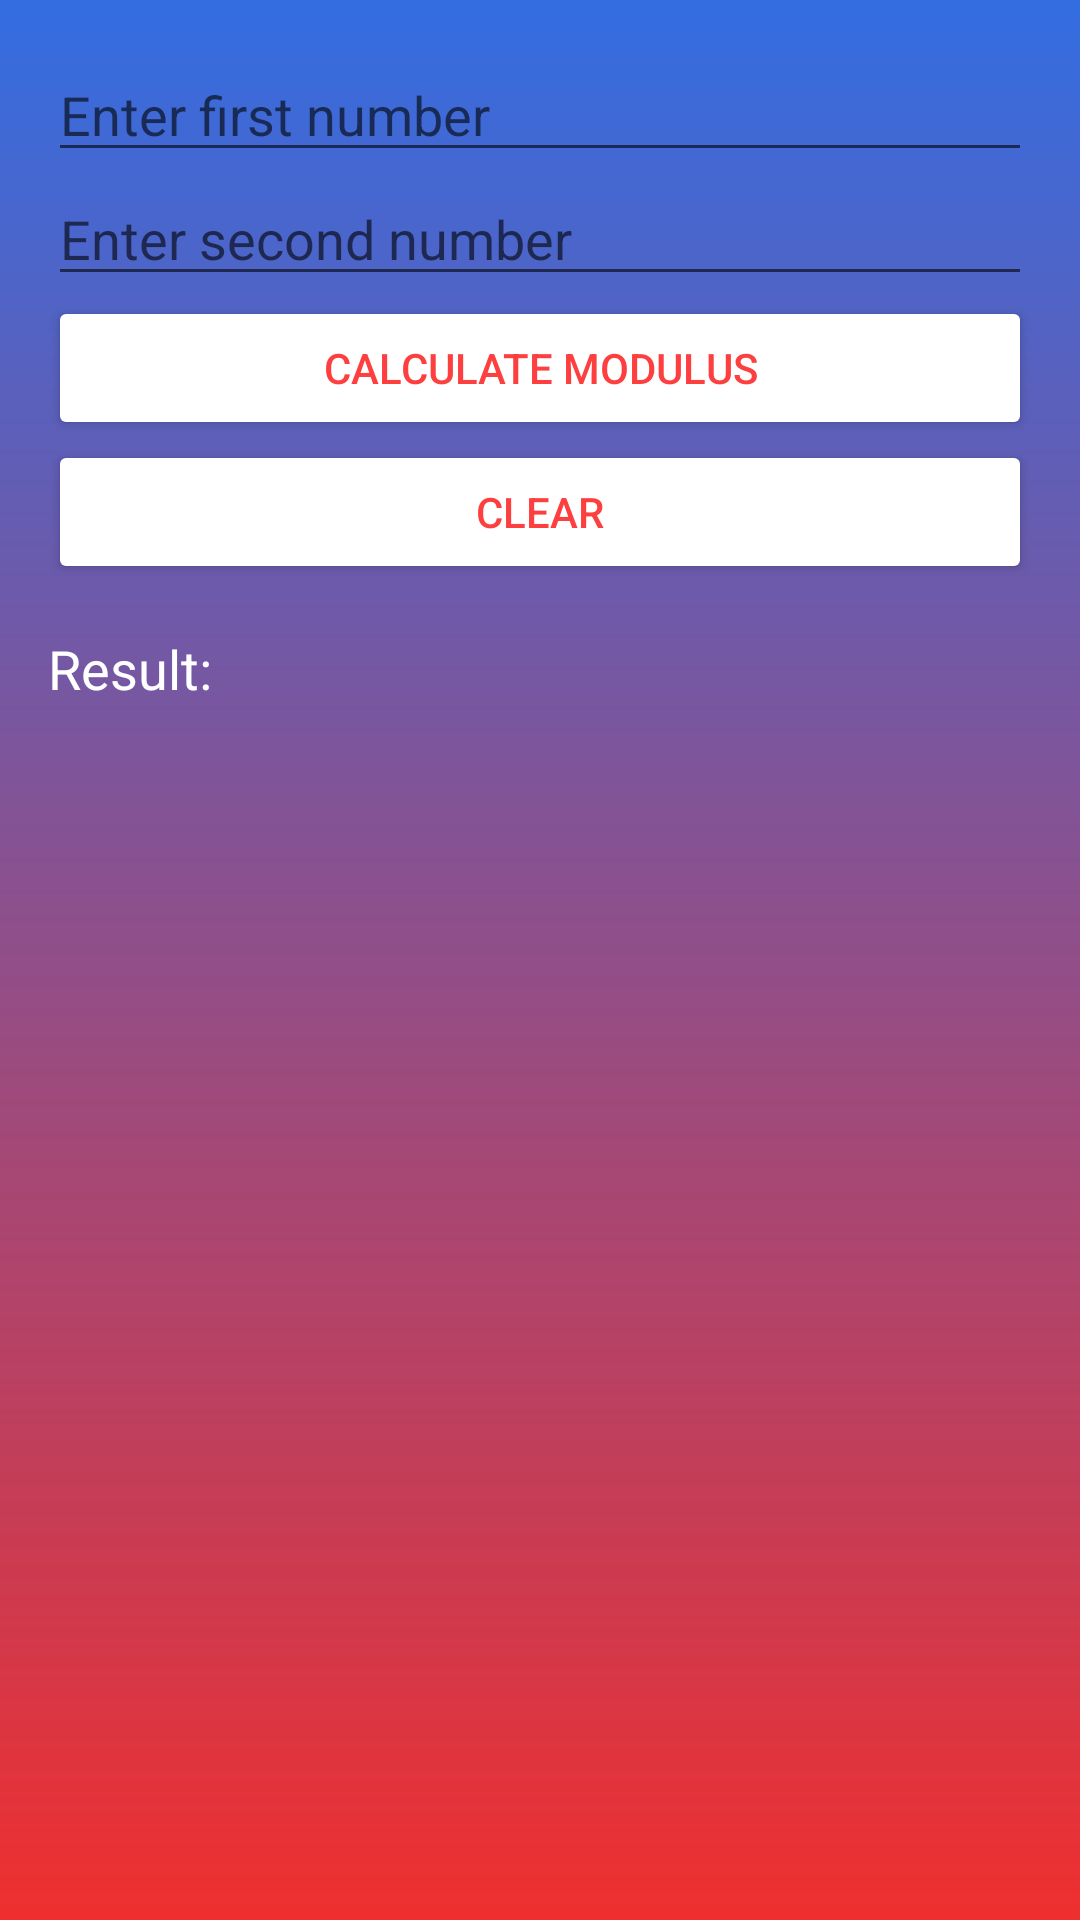

The Android layout XML behind this screen, and the referenced resources:
<!-- AndroidManifest.xml: application theme Theme.BunkMate -->
<!-- res/layout/fragment_modulo.xml -->
<LinearLayout
    xmlns:android="http://schemas.android.com/apk/res/android"
    android:layout_width="match_parent"
    android:layout_height="match_parent"
    android:orientation="vertical"
    android:background="@drawable/background"
    android:padding="16dp">

    <EditText
        android:id="@+id/inputNumber1"
        android:layout_width="match_parent"
        android:layout_height="wrap_content"
        android:hint="Enter first number"
        android:inputType="numberDecimal" />

    <EditText
        android:id="@+id/inputNumber2"
        android:layout_width="match_parent"
        android:layout_height="wrap_content"
        android:hint="Enter second number"
        android:inputType="numberDecimal" />

    <Button
        android:id="@+id/buttonModulo"
        android:backgroundTint="@color/white"
        android:textColor="@color/red"
        android:layout_width="match_parent"
        android:layout_height="wrap_content"
        android:text="Calculate Modulus" />

    <Button
        android:id="@+id/buttonClear"
        android:backgroundTint="@color/white"
        android:textColor="@color/red"
        android:layout_width="match_parent"
        android:layout_height="wrap_content"
        android:text="Clear" />

    <TextView
        android:id="@+id/resultText"
        android:layout_width="match_parent"
        android:layout_height="wrap_content"
        android:textColor="@color/white"
        android:text="Result: "
        android:paddingTop="16dp"
        android:textSize="18sp" />

</LinearLayout>
<!-- resources referenced by this layout -->
<resources>
  <color name="red">#FD3F3F</color>
  <color name="white">#FFFFFFFF</color>
  <!-- drawable background (drawable) -->
  <?xml version="1.0" encoding="utf-8"?>
  <shape xmlns:android="http://schemas.android.com/apk/res/android">
      <gradient android:type="linear" android:angle="100"
          android:startColor="#336DE1" android:endColor="#EF2F2F">
      </gradient>
  </shape>
  <style name="Theme.BunkMate" parent="Base.Theme.BunkMate" />
  <style name="Base.Theme.BunkMate" parent="Theme.MaterialComponents.DayNight.NoActionBar">
          
          
      </style>
</resources>
